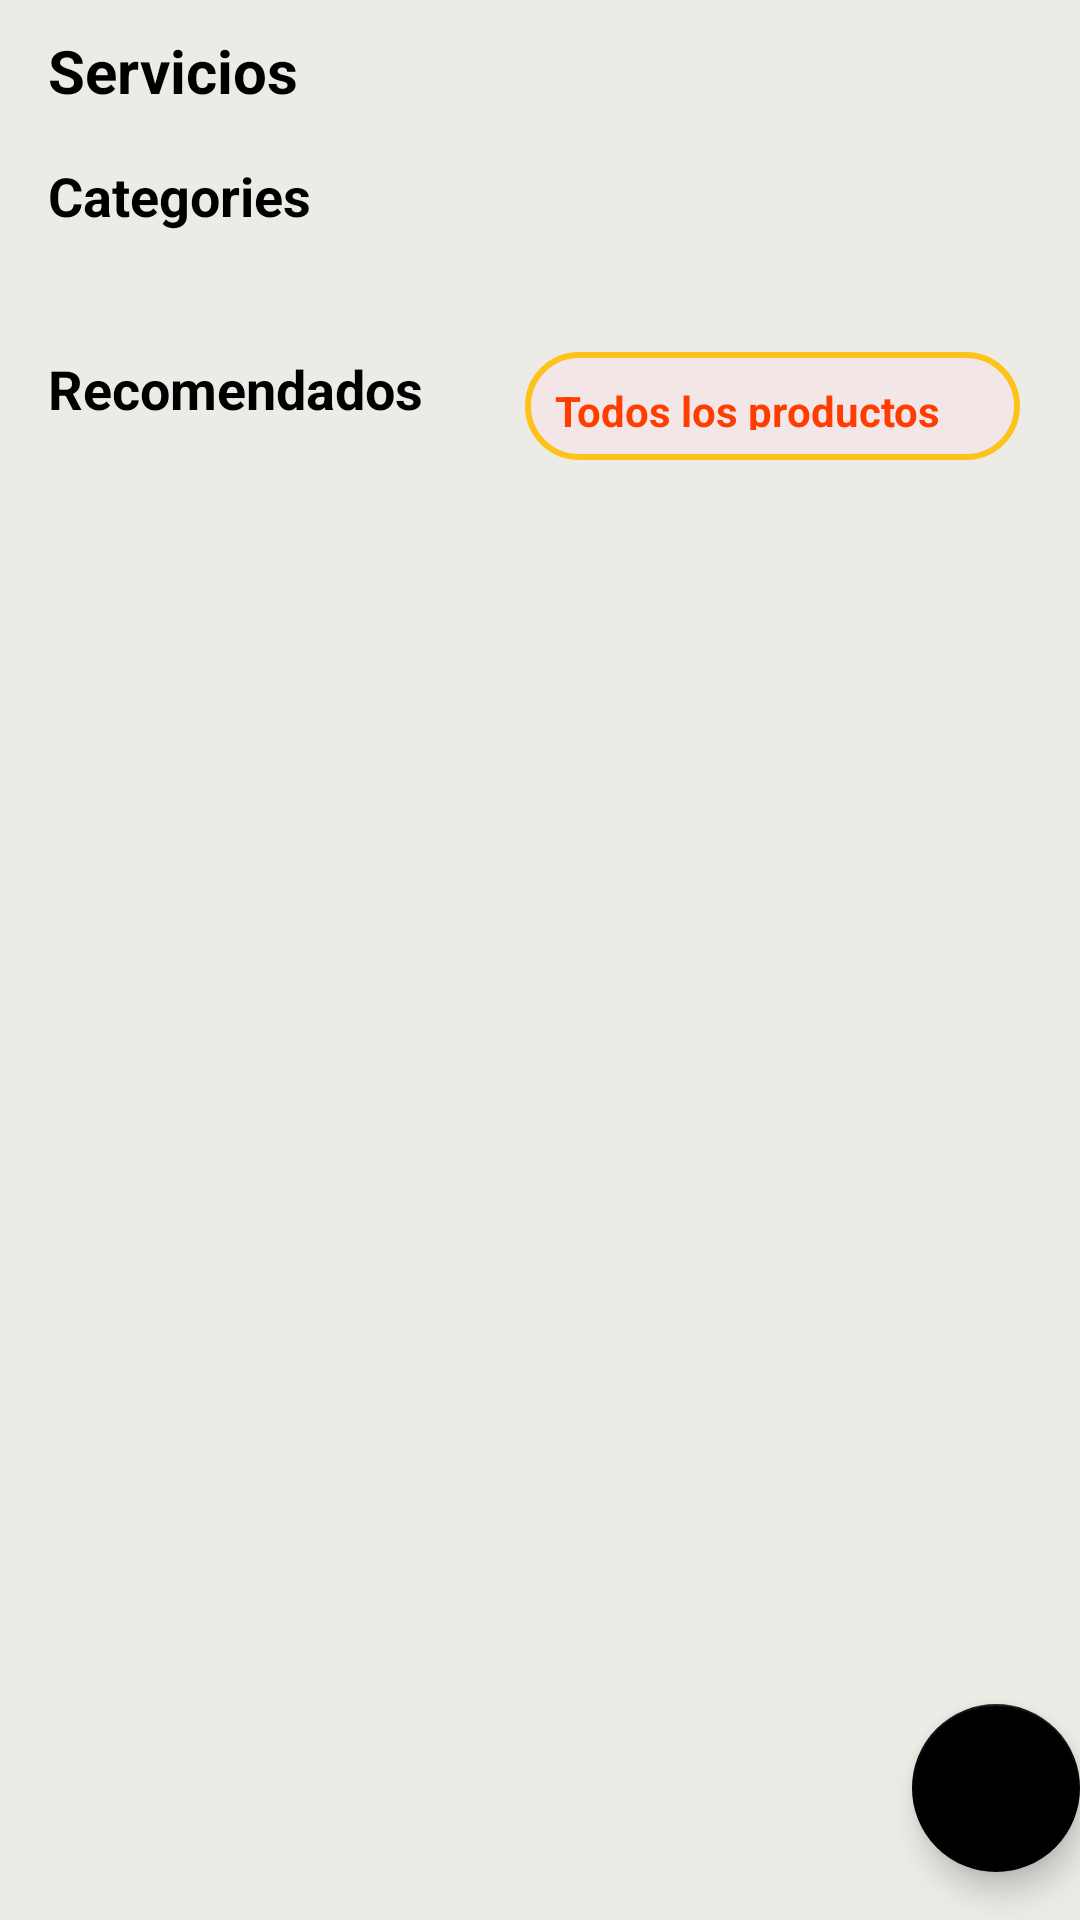

Reconstruct the res/layout file that produces this screen, plus the resources it refers to.
<!-- AndroidManifest.xml: application theme AppTheme -->
<!-- res/layout/fragment_home.xml -->
<?xml version="1.0" encoding="utf-8"?>
<androidx.coordinatorlayout.widget.CoordinatorLayout
    xmlns:android="http://schemas.android.com/apk/res/android"
    xmlns:app="http://schemas.android.com/apk/res-auto"
    xmlns:tools="http://schemas.android.com/tools"
    android:layout_width="match_parent"
    android:background="#ECEBE6"
    android:layout_height="match_parent"
    tools:context="com.app.vista.HomeFragment" >


    <ScrollView
        android:layout_width="match_parent"
        android:layout_height="match_parent">

        <LinearLayout
            android:layout_width="match_parent"
            android:layout_marginStart="16dp"
            android:layout_marginEnd="16dp"
            android:layout_height="match_parent"
            android:orientation="vertical" >

            <TextView
                android:id="@+id/textView5"
                android:layout_width="wrap_content"
                android:layout_height="wrap_content"
                android:layout_marginTop="10dp"
                android:text="Servicios"
                android:textColor="#000000"
                android:textSize="20sp"
                android:textStyle="bold"
                app:layout_constraintStart_toStartOf="parent"
                app:layout_constraintTop_toTopOf="parent" />

            <androidx.recyclerview.widget.RecyclerView
                android:id="@+id/viewo0"
                android:layout_width="match_parent"
                android:layout_height="match_parent"
                android:clipToPadding="false"
                android:paddingStart="22dp"
                android:paddingEnd="22dp"
                app:layout_constraintEnd_toEndOf="parent"
                app:layout_constraintStart_toStartOf="parent"
                app:layout_constraintTop_toBottomOf="@+id/textView5" />

            <TextView
                android:id="@+id/textView10"
                android:layout_width="wrap_content"
                android:layout_height="wrap_content"
                android:layout_marginTop="16dp"
                android:text="Categories"
                android:textColor="#000000"
                android:textSize="18sp"
                android:textStyle="bold"
                app:layout_constraintStart_toStartOf="@+id/editTextTextPersonName"
                app:layout_constraintTop_toBottomOf="@+id/editTextTextPersonName" />

            <androidx.recyclerview.widget.RecyclerView
                android:id="@+id/view1"
                android:layout_width="match_parent"
                android:layout_height="match_parent"
                android:clipToPadding="false"
                android:paddingStart="22dp"
                android:paddingEnd="22dp"
                app:layout_constraintEnd_toEndOf="parent"
                app:layout_constraintStart_toStartOf="parent"
                app:layout_constraintTop_toBottomOf="@+id/textView10" />


            <androidx.constraintlayout.widget.ConstraintLayout
                android:layout_width="match_parent"
                android:layout_marginTop="40dp"
                android:layout_height="match_parent">
                <TextView
                    android:id="@+id/textView11"
                    android:layout_width="wrap_content"
                    android:layout_height="wrap_content"
                    android:layout_marginTop="16dp"
                    android:text="Recomendados"
                    android:textColor="#000000"
                    android:textSize="18sp"
                    android:textStyle="bold" />


                <TextView
                    android:id="@+id/textView12"
                    android:layout_width="165dp"
                    android:layout_height="36dp"
                    android:layout_marginEnd="4dp"
                    android:background="@drawable/editesloguin"
                    android:padding="10dp"
                    android:text="Todos los productos"
                    android:textColor="@drawable/text_selector"
                    android:textStyle="bold"
                    app:layout_constraintBottom_toBottomOf="@+id/textView11"
                    app:layout_constraintEnd_toEndOf="parent"
                    app:layout_constraintTop_toTopOf="@+id/textView11"
                    app:layout_constraintVertical_bias="0.0" />

                <androidx.recyclerview.widget.RecyclerView
                    android:id="@+id/view2"
                    android:layout_width="wrap_content"
                    android:layout_height="match_parent"
                    android:paddingEnd="0dp"
                    app:layout_constraintEnd_toEndOf="parent"
                    app:layout_constraintStart_toStartOf="parent"
                    app:layout_constraintTop_toBottomOf="@+id/textView11" />
            </androidx.constraintlayout.widget.ConstraintLayout>
        </LinearLayout>
    </ScrollView>

    <com.google.android.material.floatingactionbutton.FloatingActionButton
        android:id="@+id/fab"
        android:layout_width="wrap_content"
        android:layout_height="wrap_content"
        android:layout_gravity="bottom|end"

        app:backgroundTint="@android:color/black"
        android:layout_marginEnd="@dimen/fab_margin"
        android:layout_marginBottom="16dp"
        app:srcCompat="@drawable/cart_white" />


</androidx.coordinatorlayout.widget.CoordinatorLayout>
<!-- resources referenced by this layout -->
<resources>
  <!-- drawable editesloguin (drawable-v24) -->
  <?xml version="1.0" encoding="utf-8"?>
  <shape xmlns:android="http://schemas.android.com/apk/res/android">
      <solid android:color="#F2E6E6"/>
      <corners android:radius="50dp"/>
      <stroke android:color="#FDC31A" android:width="2dp"/>
  </shape>
  <!-- drawable text_selector (drawable-v24) -->
  <?xml version="1.0" encoding="utf-8"?>
  <selector xmlns:android="http://schemas.android.com/apk/res/android">
      <item android:state_pressed="true" android:color="#E4AE0A"/> 
      <item android:color="#ff3d00"/> 
  </selector>
  <style name="AppTheme" parent="Theme.AppCompat.Light.DarkActionBar">
          
          <item name="colorPrimary">@color/colorPrimary</item>
          <item name="colorPrimaryDark">@color/colorPrimaryDark</item>
          <item name="colorAccent">@color/colorAccent</item>
  
          <item name="android:textColorPrimary">@color/bgPrimary</item>
          <item name="android:textColorSecondary">@color/bgPrimary</item>
          <item name="android:itemBackground">@color/bgPrimary</item>
      </style>
  <color name="colorPrimary">#ffffff</color>
  <color name="colorPrimaryDark">#ffffff</color>
  <color name="colorAccent">#ffffff</color>
  <color name="bgPrimary">#060606</color>
</resources>
